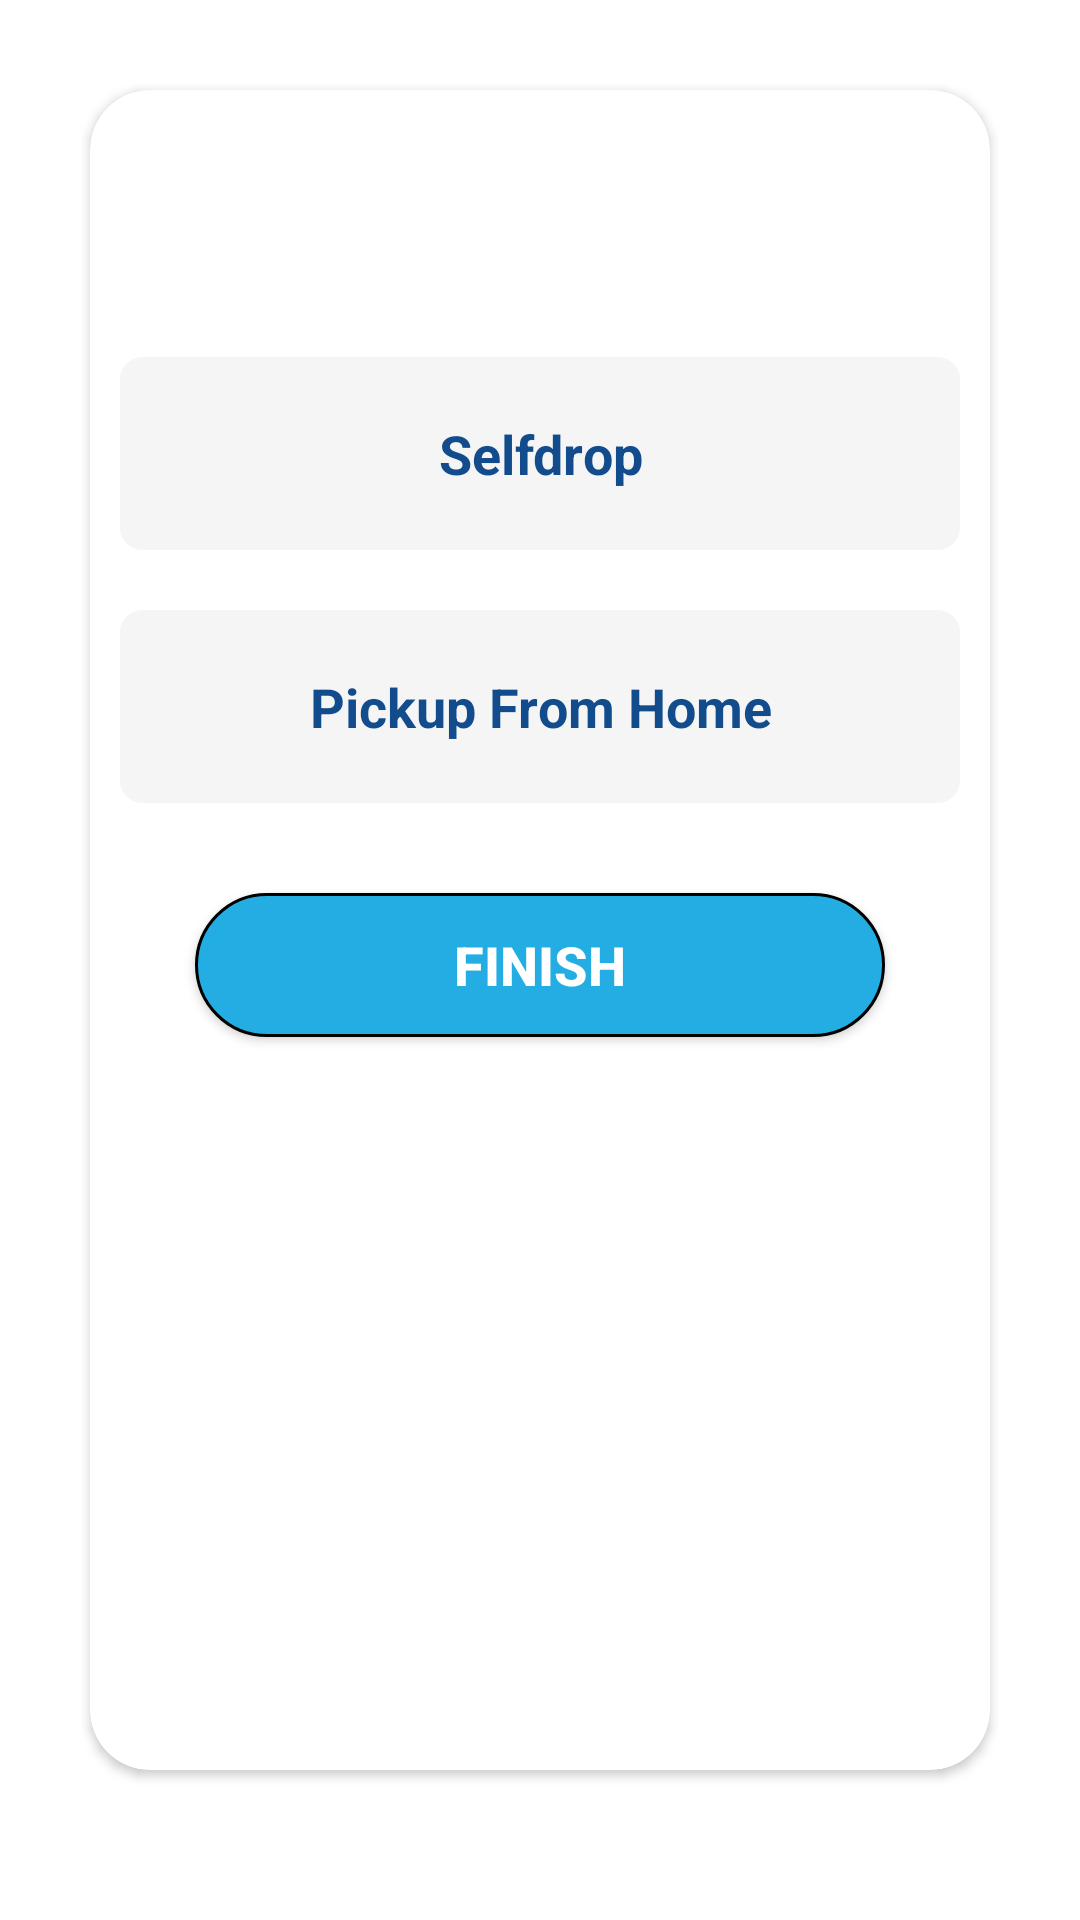

The Android layout XML behind this screen, and the referenced resources:
<!-- AndroidManifest.xml: application theme Theme.DigiDonors -->
<!-- res/layout/service_type_dialog_box_layout.xml -->
<?xml version="1.0" encoding="utf-8"?>
<androidx.constraintlayout.widget.ConstraintLayout xmlns:android="http://schemas.android.com/apk/res/android"
    android:layout_width="350dp"
    android:layout_height="wrap_content"
    xmlns:app="http://schemas.android.com/apk/res-auto"

    android:layout_gravity="center"
    android:paddingBottom="20dp">

    <androidx.cardview.widget.CardView
        android:layout_width="match_parent"
        android:layout_height="match_parent"
        app:cardCornerRadius="20dp"
        android:layout_margin="30dp"
        app:layout_constraintBottom_toBottomOf="parent"
        app:layout_constraintEnd_toEndOf="parent"
        android:elevation="3dp"
        android:outlineAmbientShadowColor="@color/whiteSmoke"
        app:layout_constraintStart_toStartOf="parent"
        app:layout_constraintTop_toTopOf="parent">


        <LinearLayout
            android:layout_width="match_parent"
            android:layout_height="match_parent"
            android:background="@drawable/cureve_corners_dialog_box"

            android:orientation="vertical">


            <ImageView
                android:id="@+id/backDialogBox"
                android:layout_width="wrap_content"
                android:layout_height="wrap_content"
                android:padding="10dp"
                android:src="@drawable/ic_back_arrow" />


            <LinearLayout
                android:id="@+id/llSelfDrop"
                android:layout_width="match_parent"
                android:layout_height="wrap_content"
                android:layout_marginLeft="10dp"
                android:layout_marginTop="45dp"
                android:layout_marginRight="10dp"
                android:background="@drawable/txt_curve_borders_with_background"
                android:backgroundTint="@color/whiteSmoke"
                android:orientation="vertical">

                <TextView
                    android:id="@+id/txtSelfDrop"
                    android:layout_width="wrap_content"
                    android:layout_height="wrap_content"
                    android:layout_gravity="center"
                    android:padding="20dp"
                    android:gravity="center"
                    android:text="Selfdrop"
                    android:textColor="@color/appThemeColor"
                    android:textSize="18sp"
                    android:textStyle="bold" />


            </LinearLayout>


            <LinearLayout
                android:id="@+id/llPickUpHome"
                android:layout_width="match_parent"
                android:layout_height="wrap_content"
                android:layout_marginLeft="10dp"
                android:layout_marginTop="20dp"
                android:layout_marginRight="10dp"
                android:background="@drawable/txt_curve_borders_with_background"
                android:backgroundTint="@color/whiteSmoke"
                android:orientation="vertical">

                <TextView
                    android:id="@+id/txtpickUpHome"
                    android:layout_width="wrap_content"
                    android:layout_height="wrap_content"
                    android:layout_gravity="center"
                    android:gravity="center"
                    android:padding="20dp"

                    android:text="Pickup From Home"
                    android:textColor="@color/appThemeColor"
                    android:textSize="18sp"
                    android:textStyle="bold" />


            </LinearLayout>


            <Button
                android:id="@+id/btnFinish"
                android:layout_width="match_parent"
                android:layout_height="wrap_content"
                android:layout_gravity="center"
                android:layout_marginLeft="35dp"
                android:layout_marginTop="30dp"
                android:layout_marginRight="35dp"
                android:layout_marginBottom="40dp"
                android:background="@drawable/btn_curve_borders_with_background"
                android:gravity="center"
                android:text="Finish"
                android:textColor="@color/white"
                android:textSize="18sp"
                android:textStyle="bold" />


        </LinearLayout>

    </androidx.cardview.widget.CardView>

</androidx.constraintlayout.widget.ConstraintLayout>
<!-- resources referenced by this layout -->
<resources>
  <color name="appThemeColor">#124c8c</color>
  <color name="white">#FFFFFFFF</color>
  <color name="whiteSmoke">#F5F5F5</color>
  <!-- drawable btn_curve_borders_with_background (drawable) -->
  <shape xmlns:android="http://schemas.android.com/apk/res/android"
      android:shape="rectangle">
  
      <stroke
          android:width="1dp"
          android:color="#000000" />
  
  
      <solid
          android:color="@color/appButtonColor"/>
  
      <corners
          android:radius="25dp"/>
  </shape>
  <!-- drawable cureve_corners_dialog_box (drawable) -->
  <?xml version="1.0" encoding="utf-8"?>
  <shape
      android:shape="rectangle"
      xmlns:android="http://schemas.android.com/apk/res/android">
  
      <solid
          android:color="#FFFFFf"/>
  
      <corners
          android:radius="45dp"/>
  </shape>
  <!-- drawable ic_back_arrow (drawable) -->
  <vector xmlns:android="http://schemas.android.com/apk/res/android"
      android:width="24dp"
      android:height="24dp"
      android:viewportWidth="24"
      android:viewportHeight="24"
      android:tint="?attr/warmth"
      android:autoMirrored="true">
    <path
        android:fillColor="@color/white"
        android:pathData="M20,11H7.83l5.59,-5.59L12,4l-8,8 8,8 1.41,-1.41L7.83,13H20v-2z"/>
  </vector>
  <!-- drawable txt_curve_borders_with_background (drawable) -->
  <shape xmlns:android="http://schemas.android.com/apk/res/android"
      android:shape="rectangle">
  
      <stroke
          android:width="1dp"
          android:color="#000000" />
  
  
      <solid
          android:color="@color/appButtonColor"/>
  
      <corners
          android:radius="7dp"/>
  </shape>
  <style name="Theme.DigiDonors" parent="Theme.MaterialComponents.Light.NoActionBar">
          
          <item name="colorPrimary">@color/purple_500</item>
          <item name="colorPrimaryVariant">@color/appThemeColor</item>
          <item name="colorOnPrimary">@color/white</item>
          
          <item name="colorSecondary">@color/teal_200</item>
          <item name="colorSecondaryVariant">@color/teal_700</item>
          <item name="colorOnSecondary">@color/black</item>
          
          <item name="android:statusBarColor" tools:targetApi="l">?attr/colorPrimaryVariant</item>
          
  
  
      </style>
  <color name="appButtonColor">#24ade2</color>
  <color name="purple_500">#005CB2</color>
  <color name="teal_200">#FF03DAC5</color>
  <color name="teal_700">#FF018786</color>
  <color name="black">#000000</color>
</resources>
